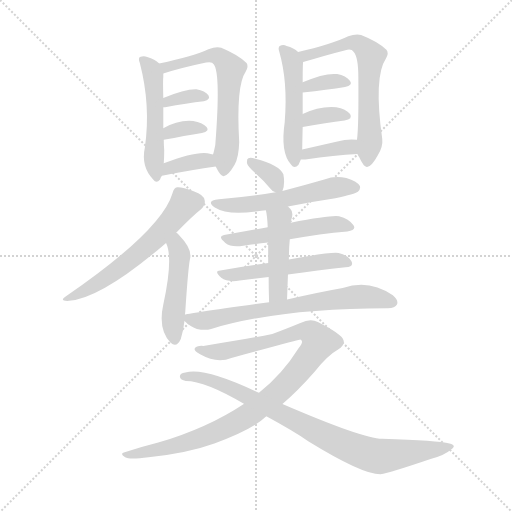
t = 0.00 s
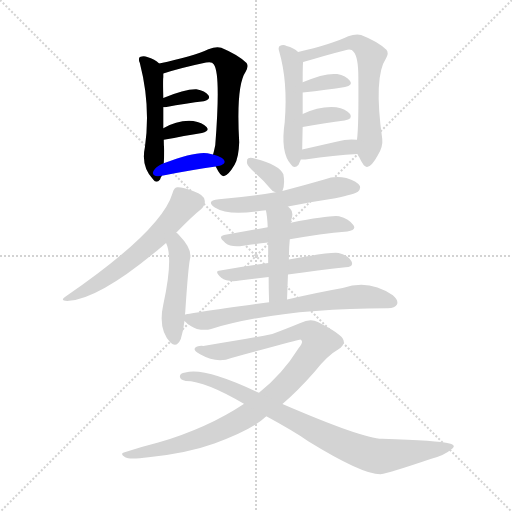
t = 2.72 s
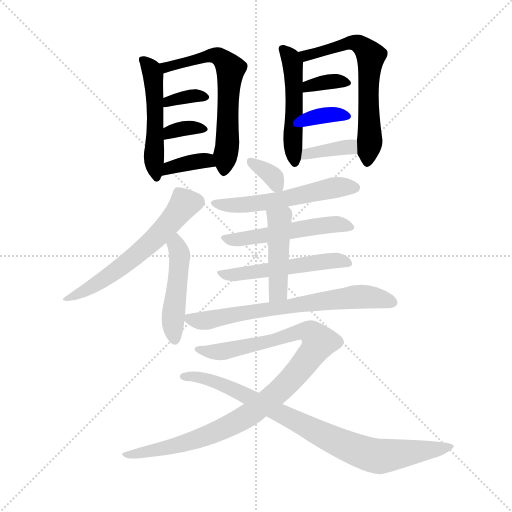
t = 5.44 s
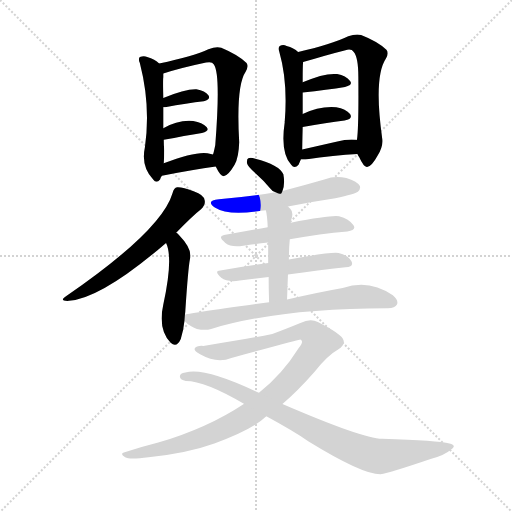
t = 8.17 s
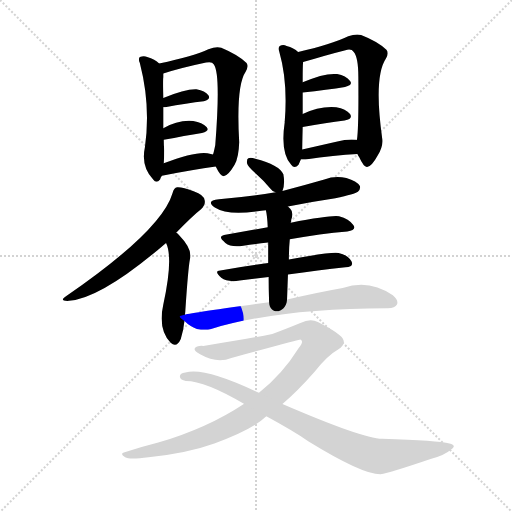
t = 10.89 s
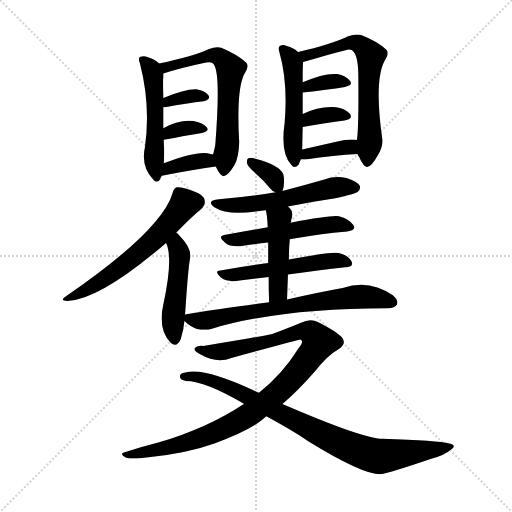
t = 13.61 s

The animated SVG that drew these frames (rendered in a browser with its animation timeline set to each time). Animation: 20 CSS @keyframes rules; one cycle of 13.61 s.

<svg version="1.1" viewBox="0 0 1024 1024" xmlns="http://www.w3.org/2000/svg">
  <g stroke="lightgray" stroke-dasharray="1,1" stroke-width="1" transform="scale(4, 4)">
    <line x1="0" y1="0" x2="256" y2="256"></line>
    <line x1="256" y1="0" x2="0" y2="256"></line>
    <line x1="128" y1="0" x2="128" y2="256"></line>
    <line x1="0" y1="128" x2="256" y2="128"></line>
  </g>
  <g transform="scale(0.92, -0.92) translate(60, -850)">
    <style type="text/css">
      
        @keyframes keyframes0 {
          from {
            stroke: blue;
            stroke-dashoffset: 515;
            stroke-width: 128;
          }
          63% {
            animation-timing-function: step-end;
            stroke: blue;
            stroke-dashoffset: 0;
            stroke-width: 128;
          }
          to {
            stroke: black;
            stroke-width: 1024;
          }
        }
        #make-me-a-hanzi-animation-0 {
          animation: keyframes0 0.6691080729166666s both;
          animation-delay: 0s;
          animation-timing-function: linear;
        }
      
        @keyframes keyframes1 {
          from {
            stroke: blue;
            stroke-dashoffset: 643;
            stroke-width: 128;
          }
          68% {
            animation-timing-function: step-end;
            stroke: blue;
            stroke-dashoffset: 0;
            stroke-width: 128;
          }
          to {
            stroke: black;
            stroke-width: 1024;
          }
        }
        #make-me-a-hanzi-animation-1 {
          animation: keyframes1 0.7732747395833334s both;
          animation-delay: 0.6691080729166666s;
          animation-timing-function: linear;
        }
      
        @keyframes keyframes2 {
          from {
            stroke: blue;
            stroke-dashoffset: 349;
            stroke-width: 128;
          }
          53% {
            animation-timing-function: step-end;
            stroke: blue;
            stroke-dashoffset: 0;
            stroke-width: 128;
          }
          to {
            stroke: black;
            stroke-width: 1024;
          }
        }
        #make-me-a-hanzi-animation-2 {
          animation: keyframes2 0.5340169270833334s both;
          animation-delay: 1.4423828125s;
          animation-timing-function: linear;
        }
      
        @keyframes keyframes3 {
          from {
            stroke: blue;
            stroke-dashoffset: 341;
            stroke-width: 128;
          }
          53% {
            animation-timing-function: step-end;
            stroke: blue;
            stroke-dashoffset: 0;
            stroke-width: 128;
          }
          to {
            stroke: black;
            stroke-width: 1024;
          }
        }
        #make-me-a-hanzi-animation-3 {
          animation: keyframes3 0.5275065104166666s both;
          animation-delay: 1.9763997395833335s;
          animation-timing-function: linear;
        }
      
        @keyframes keyframes4 {
          from {
            stroke: blue;
            stroke-dashoffset: 369;
            stroke-width: 128;
          }
          55% {
            animation-timing-function: step-end;
            stroke: blue;
            stroke-dashoffset: 0;
            stroke-width: 128;
          }
          to {
            stroke: black;
            stroke-width: 1024;
          }
        }
        #make-me-a-hanzi-animation-4 {
          animation: keyframes4 0.55029296875s both;
          animation-delay: 2.50390625s;
          animation-timing-function: linear;
        }
      
        @keyframes keyframes5 {
          from {
            stroke: blue;
            stroke-dashoffset: 509;
            stroke-width: 128;
          }
          62% {
            animation-timing-function: step-end;
            stroke: blue;
            stroke-dashoffset: 0;
            stroke-width: 128;
          }
          to {
            stroke: black;
            stroke-width: 1024;
          }
        }
        #make-me-a-hanzi-animation-5 {
          animation: keyframes5 0.6642252604166666s both;
          animation-delay: 3.05419921875s;
          animation-timing-function: linear;
        }
      
        @keyframes keyframes6 {
          from {
            stroke: blue;
            stroke-dashoffset: 656;
            stroke-width: 128;
          }
          68% {
            animation-timing-function: step-end;
            stroke: blue;
            stroke-dashoffset: 0;
            stroke-width: 128;
          }
          to {
            stroke: black;
            stroke-width: 1024;
          }
        }
        #make-me-a-hanzi-animation-6 {
          animation: keyframes6 0.7838541666666666s both;
          animation-delay: 3.7184244791666665s;
          animation-timing-function: linear;
        }
      
        @keyframes keyframes7 {
          from {
            stroke: blue;
            stroke-dashoffset: 350;
            stroke-width: 128;
          }
          53% {
            animation-timing-function: step-end;
            stroke: blue;
            stroke-dashoffset: 0;
            stroke-width: 128;
          }
          to {
            stroke: black;
            stroke-width: 1024;
          }
        }
        #make-me-a-hanzi-animation-7 {
          animation: keyframes7 0.5348307291666666s both;
          animation-delay: 4.502278645833333s;
          animation-timing-function: linear;
        }
      
        @keyframes keyframes8 {
          from {
            stroke: blue;
            stroke-dashoffset: 351;
            stroke-width: 128;
          }
          53% {
            animation-timing-function: step-end;
            stroke: blue;
            stroke-dashoffset: 0;
            stroke-width: 128;
          }
          to {
            stroke: black;
            stroke-width: 1024;
          }
        }
        #make-me-a-hanzi-animation-8 {
          animation: keyframes8 0.53564453125s both;
          animation-delay: 5.037109375s;
          animation-timing-function: linear;
        }
      
        @keyframes keyframes9 {
          from {
            stroke: blue;
            stroke-dashoffset: 371;
            stroke-width: 128;
          }
          55% {
            animation-timing-function: step-end;
            stroke: blue;
            stroke-dashoffset: 0;
            stroke-width: 128;
          }
          to {
            stroke: black;
            stroke-width: 1024;
          }
        }
        #make-me-a-hanzi-animation-9 {
          animation: keyframes9 0.5519205729166666s both;
          animation-delay: 5.57275390625s;
          animation-timing-function: linear;
        }
      
        @keyframes keyframes10 {
          from {
            stroke: blue;
            stroke-dashoffset: 607;
            stroke-width: 128;
          }
          66% {
            animation-timing-function: step-end;
            stroke: blue;
            stroke-dashoffset: 0;
            stroke-width: 128;
          }
          to {
            stroke: black;
            stroke-width: 1024;
          }
        }
        #make-me-a-hanzi-animation-10 {
          animation: keyframes10 0.7439778645833334s both;
          animation-delay: 6.124674479166667s;
          animation-timing-function: linear;
        }
      
        @keyframes keyframes11 {
          from {
            stroke: blue;
            stroke-dashoffset: 480;
            stroke-width: 128;
          }
          61% {
            animation-timing-function: step-end;
            stroke: blue;
            stroke-dashoffset: 0;
            stroke-width: 128;
          }
          to {
            stroke: black;
            stroke-width: 1024;
          }
        }
        #make-me-a-hanzi-animation-11 {
          animation: keyframes11 0.640625s both;
          animation-delay: 6.86865234375s;
          animation-timing-function: linear;
        }
      
        @keyframes keyframes12 {
          from {
            stroke: blue;
            stroke-dashoffset: 338;
            stroke-width: 128;
          }
          52% {
            animation-timing-function: step-end;
            stroke: blue;
            stroke-dashoffset: 0;
            stroke-width: 128;
          }
          to {
            stroke: black;
            stroke-width: 1024;
          }
        }
        #make-me-a-hanzi-animation-12 {
          animation: keyframes12 0.5250651041666666s both;
          animation-delay: 7.50927734375s;
          animation-timing-function: linear;
        }
      
        @keyframes keyframes13 {
          from {
            stroke: blue;
            stroke-dashoffset: 562;
            stroke-width: 128;
          }
          65% {
            animation-timing-function: step-end;
            stroke: blue;
            stroke-dashoffset: 0;
            stroke-width: 128;
          }
          to {
            stroke: black;
            stroke-width: 1024;
          }
        }
        #make-me-a-hanzi-animation-13 {
          animation: keyframes13 0.7073567708333334s both;
          animation-delay: 8.034342447916666s;
          animation-timing-function: linear;
        }
      
        @keyframes keyframes14 {
          from {
            stroke: blue;
            stroke-dashoffset: 532;
            stroke-width: 128;
          }
          63% {
            animation-timing-function: step-end;
            stroke: blue;
            stroke-dashoffset: 0;
            stroke-width: 128;
          }
          to {
            stroke: black;
            stroke-width: 1024;
          }
        }
        #make-me-a-hanzi-animation-14 {
          animation: keyframes14 0.6829427083333334s both;
          animation-delay: 8.74169921875s;
          animation-timing-function: linear;
        }
      
        @keyframes keyframes15 {
          from {
            stroke: blue;
            stroke-dashoffset: 535;
            stroke-width: 128;
          }
          64% {
            animation-timing-function: step-end;
            stroke: blue;
            stroke-dashoffset: 0;
            stroke-width: 128;
          }
          to {
            stroke: black;
            stroke-width: 1024;
          }
        }
        #make-me-a-hanzi-animation-15 {
          animation: keyframes15 0.6853841145833334s both;
          animation-delay: 9.424641927083334s;
          animation-timing-function: linear;
        }
      
        @keyframes keyframes16 {
          from {
            stroke: blue;
            stroke-dashoffset: 460;
            stroke-width: 128;
          }
          60% {
            animation-timing-function: step-end;
            stroke: blue;
            stroke-dashoffset: 0;
            stroke-width: 128;
          }
          to {
            stroke: black;
            stroke-width: 1024;
          }
        }
        #make-me-a-hanzi-animation-16 {
          animation: keyframes16 0.6243489583333334s both;
          animation-delay: 10.110026041666668s;
          animation-timing-function: linear;
        }
      
        @keyframes keyframes17 {
          from {
            stroke: blue;
            stroke-dashoffset: 710;
            stroke-width: 128;
          }
          70% {
            animation-timing-function: step-end;
            stroke: blue;
            stroke-dashoffset: 0;
            stroke-width: 128;
          }
          to {
            stroke: black;
            stroke-width: 1024;
          }
        }
        #make-me-a-hanzi-animation-17 {
          animation: keyframes17 0.8277994791666666s both;
          animation-delay: 10.734375000000002s;
          animation-timing-function: linear;
        }
      
        @keyframes keyframes18 {
          from {
            stroke: blue;
            stroke-dashoffset: 1037;
            stroke-width: 128;
          }
          77% {
            animation-timing-function: step-end;
            stroke: blue;
            stroke-dashoffset: 0;
            stroke-width: 128;
          }
          to {
            stroke: black;
            stroke-width: 1024;
          }
        }
        #make-me-a-hanzi-animation-18 {
          animation: keyframes18 1.0939127604166667s both;
          animation-delay: 11.562174479166668s;
          animation-timing-function: linear;
        }
      
        @keyframes keyframes19 {
          from {
            stroke: blue;
            stroke-dashoffset: 865;
            stroke-width: 128;
          }
          74% {
            animation-timing-function: step-end;
            stroke: blue;
            stroke-dashoffset: 0;
            stroke-width: 128;
          }
          to {
            stroke: black;
            stroke-width: 1024;
          }
        }
        #make-me-a-hanzi-animation-19 {
          animation: keyframes19 0.9539388020833334s both;
          animation-delay: 12.656087239583334s;
          animation-timing-function: linear;
        }
      
    </style>
    
      <path d="M 286 712 Q 277 721 260 726 Q 253 729 244 726 Q 240 722 244 713 Q 268 620 255 530 Q 246 488 273 460 Q 280 450 288 460 Q 289 464 292 468 L 296 495 Q 297 507 297 524 Q 296 536 296 546 L 295 571 L 295 617 L 295 637 Q 294 677 295 682 L 295 690 C 295 705 295 705 286 712 Z" fill="lightgray"></path>
    
      <path d="M 409 488 Q 419 467 426 467 Q 436 468 450 492 Q 459 508 460 541 Q 453 664 474 694 Q 481 706 476 713 Q 457 731 421 746 Q 411 750 393 743 Q 362 728 286 712 C 257 706 266 681 295 690 Q 331 702 388 714 Q 401 717 405 710 Q 420 689 408 535 Q 405 520 403 514 C 400 504 400 504 409 488 Z" fill="lightgray"></path>
    
      <path d="M 295 617 L 299 617 Q 347 626 383 630 Q 399 634 393 643 Q 386 653 367 656 Q 343 657 295 637 C 267 626 265 617 295 617 Z" fill="lightgray"></path>
    
      <path d="M 296 546 Q 342 555 379 561 Q 397 565 389 574 Q 380 584 360 587 Q 327 590 295 571 C 269 556 267 540 296 546 Z" fill="lightgray"></path>
    
      <path d="M 292 468 Q 359 481 409 488 C 439 492 432 507 403 514 L 391 517 Q 364 521 296 495 C 268 484 263 462 292 468 Z" fill="lightgray"></path>
    
      <path d="M 588 737 Q 579 746 563 750 Q 556 754 548 750 Q 544 746 547 738 Q 566 672 559 586 Q 558 586 559 585 Q 549 518 573 492 Q 580 482 589 492 Q 592 498 594 503 L 597 525 Q 597 532 598 574 L 598 602 L 598 649 L 598 671 Q 598 711 599 715 C 600 727 600 727 588 737 Z" fill="lightgray"></path>
    
      <path d="M 717 515 Q 718 512 721 508 Q 731 486 738 487 Q 748 488 761 512 Q 773 531 771 548 Q 752 683 779 723 Q 786 735 780 742 Q 761 760 725 774 Q 713 777 697 771 Q 660 753 588 737 C 559 730 570 706 599 715 Q 651 731 691 741 Q 704 745 709 737 Q 719 725 719 683 Q 720 574 716 546 L 717 515 Z" fill="lightgray"></path>
    
      <path d="M 598 649 Q 652 655 690 661 Q 708 665 701 674 Q 692 686 673 689 Q 646 692 598 671 C 570 659 568 646 598 649 Z" fill="lightgray"></path>
    
      <path d="M 598 574 Q 650 583 689 588 Q 708 591 701 602 Q 692 614 671 617 Q 634 620 598 602 C 571 589 568 569 598 574 Z" fill="lightgray"></path>
    
      <path d="M 594 503 L 604 503 Q 667 512 717 515 C 747 517 746 542 716 546 Q 698 549 671 542 L 597 525 C 568 518 564 503 594 503 Z" fill="lightgray"></path>
    
      <path d="M 323 344 Q 359 381 377 395 Q 387 405 385 414 Q 384 426 361 434 Q 336 444 325 443 Q 318 442 315 430 Q 291 349 85 207 Q 66 195 90 196 Q 162 202 301 322 L 323 344 Z" fill="lightgray"></path>
    
      <path d="M 342 166 Q 343 172 343 176 Q 349 267 353 287 Q 359 308 329 339 Q 326 343 323 344 C 300 363 290 350 301 322 Q 317 289 295 188 Q 283 134 311 105 Q 324 93 333 113 Q 339 132 341 152 L 342 166 Z" fill="lightgray"></path>
    
      <path d="M 554 435 Q 560 450 556 471 Q 547 492 495 505 Q 485 508 480 506 Q 476 505 477 495 Q 478 488 497 472 Q 512 459 527 441 Q 531 435 539 432 C 551 427 551 427 554 435 Z" fill="lightgray"></path>
    
      <path d="M 566 401 Q 615 411 669 419 Q 712 428 718 433 Q 725 440 722 446 Q 716 456 693 463 Q 669 469 645 460 Q 600 447 554 435 L 539 432 Q 481 422 416 417 Q 386 414 407 399 Q 435 381 500 391 Q 507 392 518 393 L 566 401 Z" fill="lightgray"></path>
    
      <path d="M 570 330 Q 637 342 695 347 Q 716 350 708 361 Q 699 374 677 380 Q 661 383 572 366 L 522 356 L 427 339 Q 412 336 430 322 Q 442 312 469 316 Q 496 320 523 323 L 570 330 Z" fill="lightgray"></path>
    
      <path d="M 566 253 Q 633 263 691 269 Q 710 270 704 282 Q 697 295 676 300 Q 661 303 568 286 L 523 278 Q 468 271 419 262 Q 404 261 421 246 Q 434 236 461 240 L 524 248 L 566 253 Z" fill="lightgray"></path>
    
      <path d="M 564 199 L 566 253 L 568 286 Q 568 310 570 330 L 572 366 Q 573 370 573 372 Q 579 388 571 396 L 566 401 C 545 422 512 422 518 393 Q 521 381 522 356 L 523 323 L 523 278 L 524 248 Q 524 224 525 193 C 526 163 563 169 564 199 Z" fill="lightgray"></path>
    
      <path d="M 525 193 Q 344 168 342 166 C 327 163 327 163 341 152 Q 353 140 368 135 Q 386 131 399 135 Q 550 180 781 180 L 783 180 Q 799 180 803 188 Q 807 197 794 208 Q 743 244 685 224 Q 634 215 564 199 L 525 193 Z" fill="lightgray"></path>
    
      <path d="M 554 -28 Q 587 0 623 41 Q 653 78 675 90 Q 693 102 685 114 Q 678 126 631 150 Q 615 159 593 148 Q 569 138 532 124 Q 483 114 382 98 Q 367 99 363 92 Q 362 86 375 80 Q 412 59 443 72 Q 591 112 593 112 Q 602 108 589 93 Q 555 38 503 -4 L 471 -28 L 470 -28 Q 392 -80 284 -112 Q 245 -122 211 -133 Q 199 -136 212 -144 Q 221 -150 263 -144 Q 348 -135 406 -114 Q 490 -83 519 -55 L 554 -28 Z" fill="lightgray"></path>
    
      <path d="M 519 -55 Q 576 -86 610 -109 Q 727 -181 767 -181 Q 788 -178 876 -148 Q 909 -138 919 -128 Q 935 -118 917 -114 Q 893 -108 771 -104 Q 728 -103 554 -28 L 503 -4 Q 383 53 343 40 Q 331 39 331 31 Q 332 24 344 22 Q 386 22 471 -28 L 519 -55 Z" fill="lightgray"></path>
    
    
      <clipPath id="make-me-a-hanzi-clip-0">
        <path d="M 286 712 Q 277 721 260 726 Q 253 729 244 726 Q 240 722 244 713 Q 268 620 255 530 Q 246 488 273 460 Q 280 450 288 460 Q 289 464 292 468 L 296 495 Q 297 507 297 524 Q 296 536 296 546 L 295 571 L 295 617 L 295 637 Q 294 677 295 682 L 295 690 C 295 705 295 705 286 712 Z"></path>
      </clipPath>
      <path clip-path="url(#make-me-a-hanzi-clip-0)" d="M 250 720 L 273 686 L 278 609 L 274 507 L 281 469" fill="none" id="make-me-a-hanzi-animation-0" stroke-dasharray="387 774" stroke-linecap="round"></path>
    
      <clipPath id="make-me-a-hanzi-clip-1">
        <path d="M 409 488 Q 419 467 426 467 Q 436 468 450 492 Q 459 508 460 541 Q 453 664 474 694 Q 481 706 476 713 Q 457 731 421 746 Q 411 750 393 743 Q 362 728 286 712 C 257 706 266 681 295 690 Q 331 702 388 714 Q 401 717 405 710 Q 420 689 408 535 Q 405 520 403 514 C 400 504 400 504 409 488 Z"></path>
      </clipPath>
      <path clip-path="url(#make-me-a-hanzi-clip-1)" d="M 298 698 L 302 705 L 405 731 L 420 725 L 438 706 L 435 552 L 426 476" fill="none" id="make-me-a-hanzi-animation-1" stroke-dasharray="515 1030" stroke-linecap="round"></path>
    
      <clipPath id="make-me-a-hanzi-clip-2">
        <path d="M 295 617 L 299 617 Q 347 626 383 630 Q 399 634 393 643 Q 386 653 367 656 Q 343 657 295 637 C 267 626 265 617 295 617 Z"></path>
      </clipPath>
      <path clip-path="url(#make-me-a-hanzi-clip-2)" d="M 297 622 L 308 632 L 340 639 L 385 639" fill="none" id="make-me-a-hanzi-animation-2" stroke-dasharray="221 442" stroke-linecap="round"></path>
    
      <clipPath id="make-me-a-hanzi-clip-3">
        <path d="M 296 546 Q 342 555 379 561 Q 397 565 389 574 Q 380 584 360 587 Q 327 590 295 571 C 269 556 267 540 296 546 Z"></path>
      </clipPath>
      <path clip-path="url(#make-me-a-hanzi-clip-3)" d="M 303 553 L 320 567 L 353 573 L 382 569" fill="none" id="make-me-a-hanzi-animation-3" stroke-dasharray="213 426" stroke-linecap="round"></path>
    
      <clipPath id="make-me-a-hanzi-clip-4">
        <path d="M 292 468 Q 359 481 409 488 C 439 492 432 507 403 514 L 391 517 Q 364 521 296 495 C 268 484 263 462 292 468 Z"></path>
      </clipPath>
      <path clip-path="url(#make-me-a-hanzi-clip-4)" d="M 299 474 L 308 486 L 369 500 L 386 501 L 402 493" fill="none" id="make-me-a-hanzi-animation-4" stroke-dasharray="241 482" stroke-linecap="round"></path>
    
      <clipPath id="make-me-a-hanzi-clip-5">
        <path d="M 588 737 Q 579 746 563 750 Q 556 754 548 750 Q 544 746 547 738 Q 566 672 559 586 Q 558 586 559 585 Q 549 518 573 492 Q 580 482 589 492 Q 592 498 594 503 L 597 525 Q 597 532 598 574 L 598 602 L 598 649 L 598 671 Q 598 711 599 715 C 600 727 600 727 588 737 Z"></path>
      </clipPath>
      <path clip-path="url(#make-me-a-hanzi-clip-5)" d="M 556 743 L 576 712 L 580 682 L 576 554 L 581 496" fill="none" id="make-me-a-hanzi-animation-5" stroke-dasharray="381 762" stroke-linecap="round"></path>
    
      <clipPath id="make-me-a-hanzi-clip-6">
        <path d="M 717 515 Q 718 512 721 508 Q 731 486 738 487 Q 748 488 761 512 Q 773 531 771 548 Q 752 683 779 723 Q 786 735 780 742 Q 761 760 725 774 Q 713 777 697 771 Q 660 753 588 737 C 559 730 570 706 599 715 Q 651 731 691 741 Q 704 745 709 737 Q 719 725 719 683 Q 720 574 716 546 L 717 515 Z"></path>
      </clipPath>
      <path clip-path="url(#make-me-a-hanzi-clip-6)" d="M 598 735 L 606 728 L 708 758 L 726 752 L 746 729 L 740 672 L 744 543 L 738 496" fill="none" id="make-me-a-hanzi-animation-6" stroke-dasharray="528 1056" stroke-linecap="round"></path>
    
      <clipPath id="make-me-a-hanzi-clip-7">
        <path d="M 598 649 Q 652 655 690 661 Q 708 665 701 674 Q 692 686 673 689 Q 646 692 598 671 C 570 659 568 646 598 649 Z"></path>
      </clipPath>
      <path clip-path="url(#make-me-a-hanzi-clip-7)" d="M 606 655 L 612 665 L 629 669 L 677 674 L 693 669" fill="none" id="make-me-a-hanzi-animation-7" stroke-dasharray="222 444" stroke-linecap="round"></path>
    
      <clipPath id="make-me-a-hanzi-clip-8">
        <path d="M 598 574 Q 650 583 689 588 Q 708 591 701 602 Q 692 614 671 617 Q 634 620 598 602 C 571 589 568 569 598 574 Z"></path>
      </clipPath>
      <path clip-path="url(#make-me-a-hanzi-clip-8)" d="M 606 581 L 613 593 L 625 596 L 674 602 L 693 597" fill="none" id="make-me-a-hanzi-animation-8" stroke-dasharray="223 446" stroke-linecap="round"></path>
    
      <clipPath id="make-me-a-hanzi-clip-9">
        <path d="M 594 503 L 604 503 Q 667 512 717 515 C 747 517 746 542 716 546 Q 698 549 671 542 L 597 525 C 568 518 564 503 594 503 Z"></path>
      </clipPath>
      <path clip-path="url(#make-me-a-hanzi-clip-9)" d="M 599 508 L 622 519 L 683 529 L 710 523" fill="none" id="make-me-a-hanzi-animation-9" stroke-dasharray="243 486" stroke-linecap="round"></path>
    
      <clipPath id="make-me-a-hanzi-clip-10">
        <path d="M 323 344 Q 359 381 377 395 Q 387 405 385 414 Q 384 426 361 434 Q 336 444 325 443 Q 318 442 315 430 Q 291 349 85 207 Q 66 195 90 196 Q 162 202 301 322 L 323 344 Z"></path>
      </clipPath>
      <path clip-path="url(#make-me-a-hanzi-clip-10)" d="M 368 411 L 340 405 L 290 344 L 217 279 L 131 221 L 97 210 L 94 204" fill="none" id="make-me-a-hanzi-animation-10" stroke-dasharray="479 958" stroke-linecap="round"></path>
    
      <clipPath id="make-me-a-hanzi-clip-11">
        <path d="M 342 166 Q 343 172 343 176 Q 349 267 353 287 Q 359 308 329 339 Q 326 343 323 344 C 300 363 290 350 301 322 Q 317 289 295 188 Q 283 134 311 105 Q 324 93 333 113 Q 339 132 341 152 L 342 166 Z"></path>
      </clipPath>
      <path clip-path="url(#make-me-a-hanzi-clip-11)" d="M 321 335 L 331 294 L 316 149 L 320 113" fill="none" id="make-me-a-hanzi-animation-11" stroke-dasharray="352 704" stroke-linecap="round"></path>
    
      <clipPath id="make-me-a-hanzi-clip-12">
        <path d="M 554 435 Q 560 450 556 471 Q 547 492 495 505 Q 485 508 480 506 Q 476 505 477 495 Q 478 488 497 472 Q 512 459 527 441 Q 531 435 539 432 C 551 427 551 427 554 435 Z"></path>
      </clipPath>
      <path clip-path="url(#make-me-a-hanzi-clip-12)" d="M 487 498 L 533 467 L 545 443" fill="none" id="make-me-a-hanzi-animation-12" stroke-dasharray="210 420" stroke-linecap="round"></path>
    
      <clipPath id="make-me-a-hanzi-clip-13">
        <path d="M 566 401 Q 615 411 669 419 Q 712 428 718 433 Q 725 440 722 446 Q 716 456 693 463 Q 669 469 645 460 Q 600 447 554 435 L 539 432 Q 481 422 416 417 Q 386 414 407 399 Q 435 381 500 391 Q 507 392 518 393 L 566 401 Z"></path>
      </clipPath>
      <path clip-path="url(#make-me-a-hanzi-clip-13)" d="M 409 409 L 453 403 L 488 406 L 666 442 L 711 442" fill="none" id="make-me-a-hanzi-animation-13" stroke-dasharray="434 868" stroke-linecap="round"></path>
    
      <clipPath id="make-me-a-hanzi-clip-14">
        <path d="M 570 330 Q 637 342 695 347 Q 716 350 708 361 Q 699 374 677 380 Q 661 383 572 366 L 522 356 L 427 339 Q 412 336 430 322 Q 442 312 469 316 Q 496 320 523 323 L 570 330 Z"></path>
      </clipPath>
      <path clip-path="url(#make-me-a-hanzi-clip-14)" d="M 428 330 L 460 329 L 645 361 L 678 363 L 700 356" fill="none" id="make-me-a-hanzi-animation-14" stroke-dasharray="404 808" stroke-linecap="round"></path>
    
      <clipPath id="make-me-a-hanzi-clip-15">
        <path d="M 566 253 Q 633 263 691 269 Q 710 270 704 282 Q 697 295 676 300 Q 661 303 568 286 L 523 278 Q 468 271 419 262 Q 404 261 421 246 Q 434 236 461 240 L 524 248 L 566 253 Z"></path>
      </clipPath>
      <path clip-path="url(#make-me-a-hanzi-clip-15)" d="M 419 254 L 452 252 L 643 282 L 677 284 L 695 278" fill="none" id="make-me-a-hanzi-animation-15" stroke-dasharray="407 814" stroke-linecap="round"></path>
    
      <clipPath id="make-me-a-hanzi-clip-16">
        <path d="M 564 199 L 566 253 L 568 286 Q 568 310 570 330 L 572 366 Q 573 370 573 372 Q 579 388 571 396 L 566 401 C 545 422 512 422 518 393 Q 521 381 522 356 L 523 323 L 523 278 L 524 248 Q 524 224 525 193 C 526 163 563 169 564 199 Z"></path>
      </clipPath>
      <path clip-path="url(#make-me-a-hanzi-clip-16)" d="M 525 389 L 547 372 L 544 217 L 530 201" fill="none" id="make-me-a-hanzi-animation-16" stroke-dasharray="332 664" stroke-linecap="round"></path>
    
      <clipPath id="make-me-a-hanzi-clip-17">
        <path d="M 525 193 Q 344 168 342 166 C 327 163 327 163 341 152 Q 353 140 368 135 Q 386 131 399 135 Q 550 180 781 180 L 783 180 Q 799 180 803 188 Q 807 197 794 208 Q 743 244 685 224 Q 634 215 564 199 L 525 193 Z"></path>
      </clipPath>
      <path clip-path="url(#make-me-a-hanzi-clip-17)" d="M 345 159 L 389 153 L 512 179 L 725 206 L 793 192" fill="none" id="make-me-a-hanzi-animation-17" stroke-dasharray="582 1164" stroke-linecap="round"></path>
    
      <clipPath id="make-me-a-hanzi-clip-18">
        <path d="M 554 -28 Q 587 0 623 41 Q 653 78 675 90 Q 693 102 685 114 Q 678 126 631 150 Q 615 159 593 148 Q 569 138 532 124 Q 483 114 382 98 Q 367 99 363 92 Q 362 86 375 80 Q 412 59 443 72 Q 591 112 593 112 Q 602 108 589 93 Q 555 38 503 -4 L 471 -28 L 470 -28 Q 392 -80 284 -112 Q 245 -122 211 -133 Q 199 -136 212 -144 Q 221 -150 263 -144 Q 348 -135 406 -114 Q 490 -83 519 -55 L 554 -28 Z"></path>
      </clipPath>
      <path clip-path="url(#make-me-a-hanzi-clip-18)" d="M 369 91 L 401 85 L 453 90 L 594 130 L 617 126 L 634 106 L 569 22 L 482 -52 L 370 -104 L 286 -128 L 218 -138" fill="none" id="make-me-a-hanzi-animation-18" stroke-dasharray="909 1818" stroke-linecap="round"></path>
    
      <clipPath id="make-me-a-hanzi-clip-19">
        <path d="M 519 -55 Q 576 -86 610 -109 Q 727 -181 767 -181 Q 788 -178 876 -148 Q 909 -138 919 -128 Q 935 -118 917 -114 Q 893 -108 771 -104 Q 728 -103 554 -28 L 503 -4 Q 383 53 343 40 Q 331 39 331 31 Q 332 24 344 22 Q 386 22 471 -28 L 519 -55 Z"></path>
      </clipPath>
      <path clip-path="url(#make-me-a-hanzi-clip-19)" d="M 341 31 L 375 29 L 447 5 L 655 -102 L 755 -141 L 912 -122" fill="none" id="make-me-a-hanzi-animation-19" stroke-dasharray="737 1474" stroke-linecap="round"></path>
    
  </g>
</svg>
